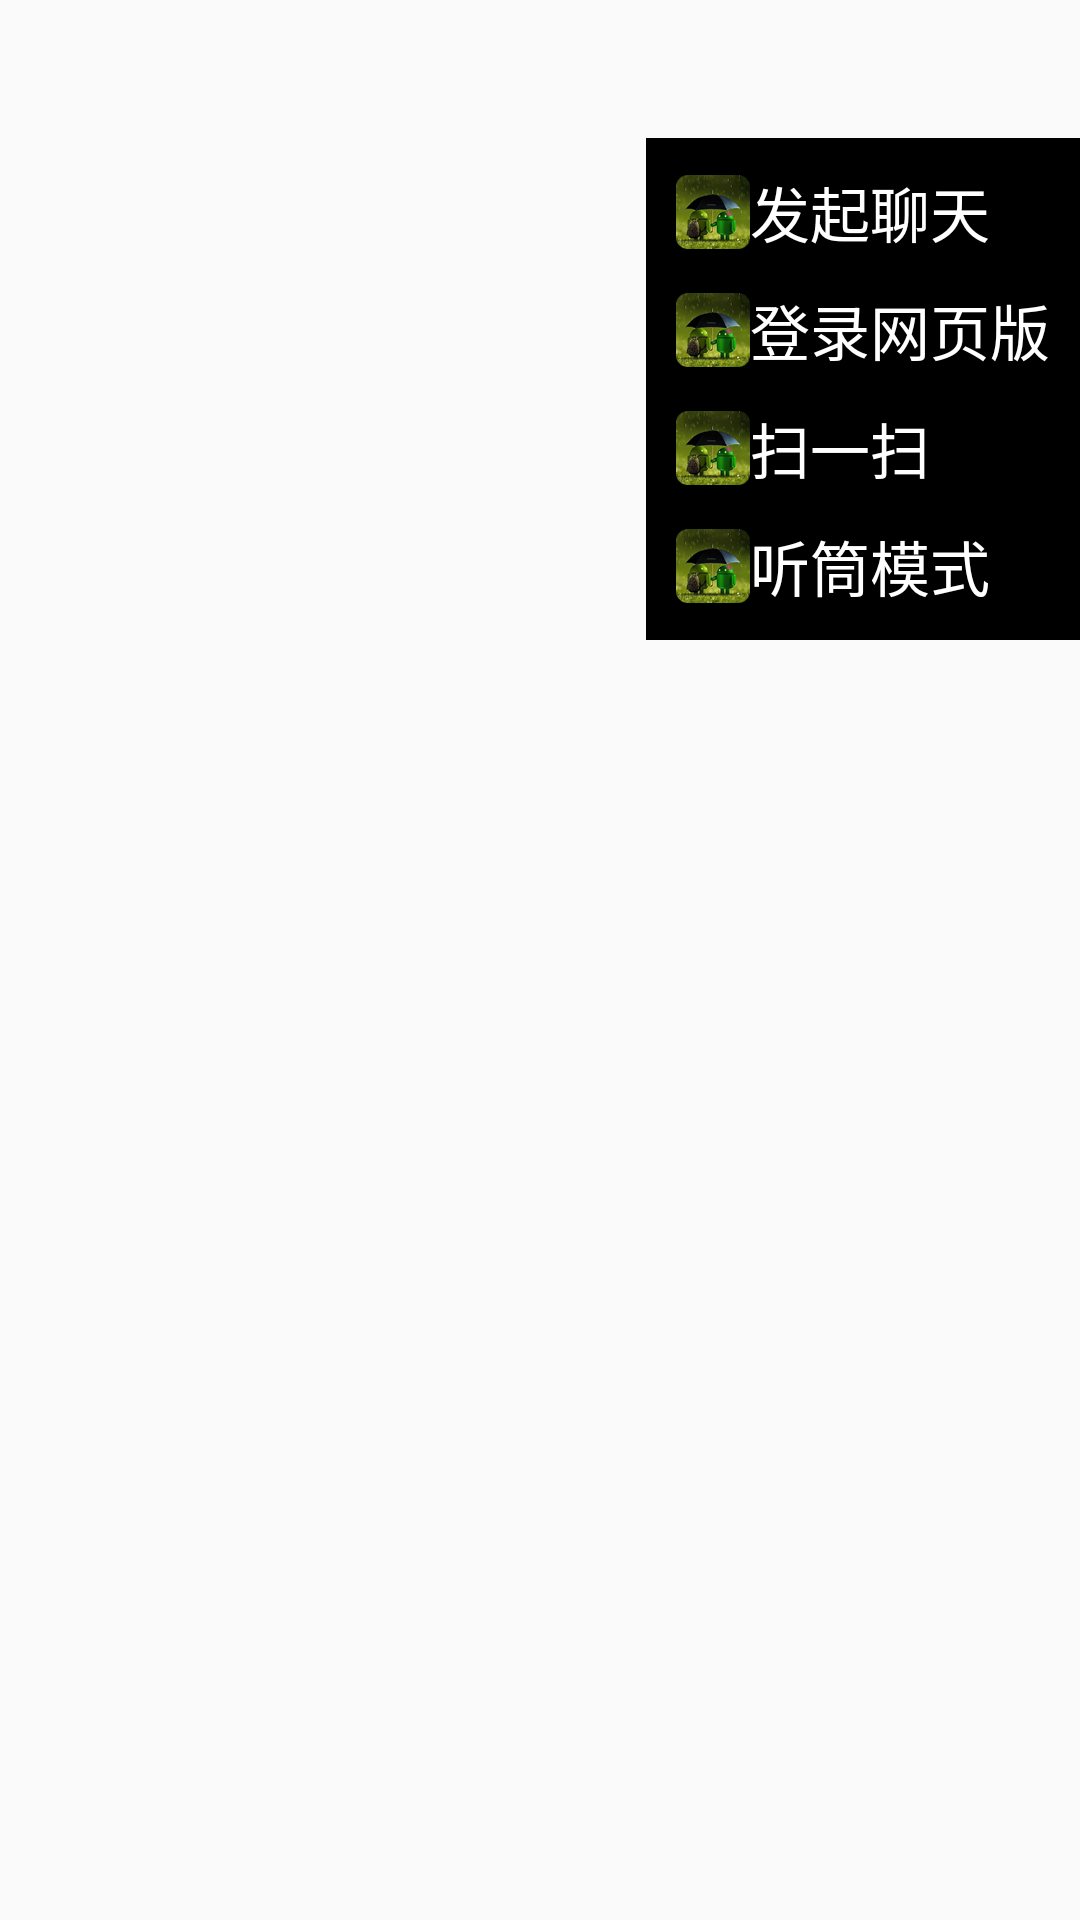

This screen was rendered from an Android layout file. Write that file and the resources it references.
<!-- AndroidManifest.xml: application theme AppTheme -->
<!-- res/layout/activity_dialog.xml -->
<?xml version="1.0" encoding="utf-8"?>
<RelativeLayout xmlns:android="http://schemas.android.com/apk/res/android"
    android:layout_width="wrap_content"
    android:layout_height="wrap_content">

    <LinearLayout
        android:layout_width="wrap_content"
        android:layout_height="wrap_content"
        android:layout_alignParentRight="true"
        android:layout_alignParentTop="true"
        android:layout_marginTop="46dp"
        android:background="#000"
        android:onClick="tip"
        android:orientation="vertical">

        <TextView
            android:layout_width="fill_parent"
            android:layout_height="wrap_content"
            android:layout_marginTop="10dp"
            android:drawableLeft="@mipmap/ic_launcher"
            android:paddingLeft="10dp"
            android:paddingRight="10dp"
            android:text="发起聊天"
            android:textColor="#fff"
            android:textSize="20sp" />

        <TextView
            android:layout_width="fill_parent"
            android:layout_height="wrap_content"
            android:layout_marginTop="10dp"
            android:drawableLeft="@mipmap/ic_launcher"
            android:paddingLeft="10dp"
            android:paddingRight="10dp"
            android:text="登录网页版"
            android:textColor="#fff"
            android:textSize="20sp" />

        <TextView
            android:layout_width="fill_parent"
            android:layout_height="wrap_content"
            android:layout_marginTop="10dp"
            android:drawableLeft="@mipmap/ic_launcher"
            android:paddingLeft="10dp"
            android:paddingRight="10dp"
            android:text="扫一扫"
            android:textColor="#fff"
            android:textSize="20sp" />

        <TextView
            android:layout_width="fill_parent"
            android:layout_height="wrap_content"
            android:layout_marginBottom="10dp"
            android:layout_marginTop="10dp"
            android:drawableLeft="@mipmap/ic_launcher"
            android:paddingLeft="10dp"
            android:paddingRight="10dp"
            android:text="听筒模式"
            android:textColor="#fff"
            android:textSize="20sp" />
    </LinearLayout>

</RelativeLayout>
<!-- resources referenced by this layout -->
<resources>
  <!-- mipmap ic_launcher: png bitmap (mipmap-xxxhdpi, 22844 bytes) -->
  <style name="AppTheme" parent="Theme.AppCompat.Light.DarkActionBar">
          
          <item name="colorPrimary">@color/colorPrimary</item>
          <item name="colorPrimaryDark">@color/colorPrimaryDark</item>
          <item name="colorAccent">@color/colorAccent</item>
      </style>
  <!-- not gathered from this repository: default colours our renderer supplied (Android Studio template values) -->
  <color name="colorPrimary">#FF6200EE</color>
  <color name="colorPrimaryDark">#FF3700B3</color>
  <color name="colorAccent">#FF03DAC5</color>
</resources>
